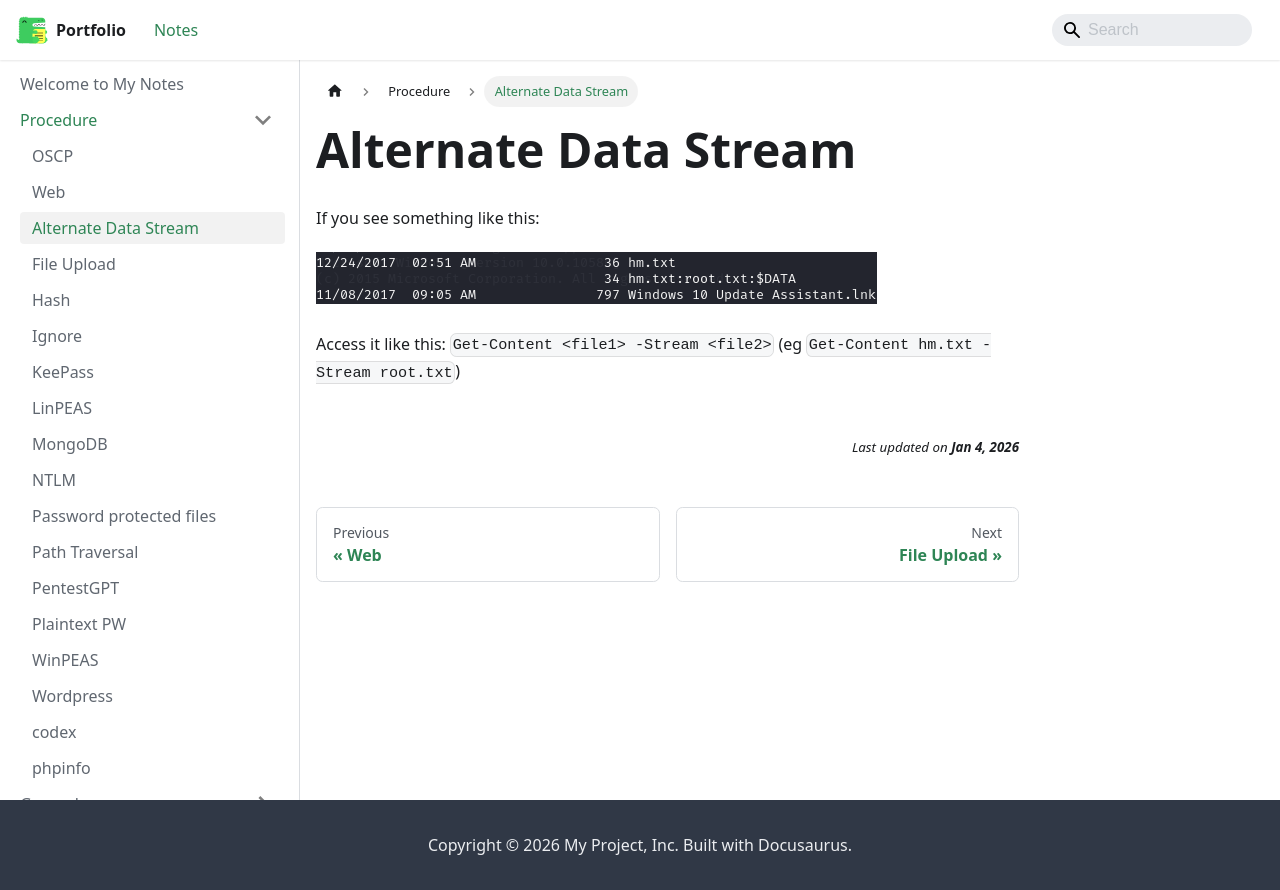

repository: jh1h1h/portfolio · page: docs/procedure/Alternate Data Stream.html · generator: docusaurus

If you see something like this:

![Alternate Data Stream example](./img/ADS-example.png)

Access it like this: `Get-Content <file1> -Stream <file2>` (eg `Get-Content hm.txt -Stream root.txt`)
